The GitHub repository AntonBoquer/CPECOG2 contains a labelled image folder "dataset" with 2 categories: speed limit sign, stop sign. Examples follow, each with its label.

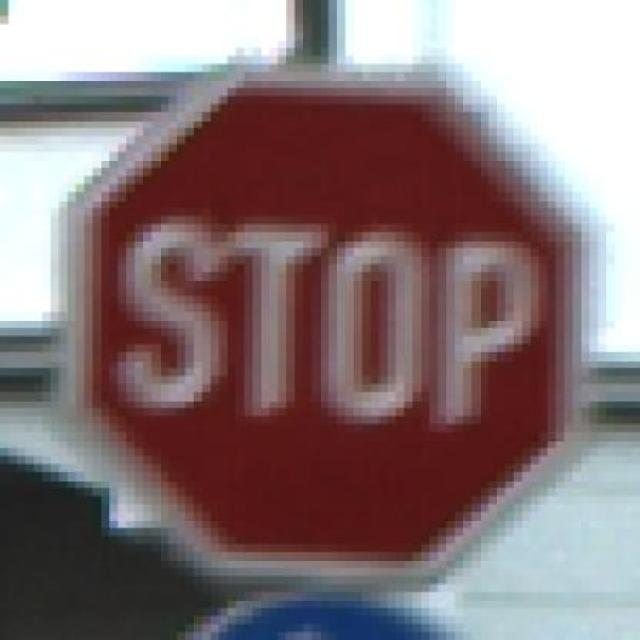
Label: stop sign

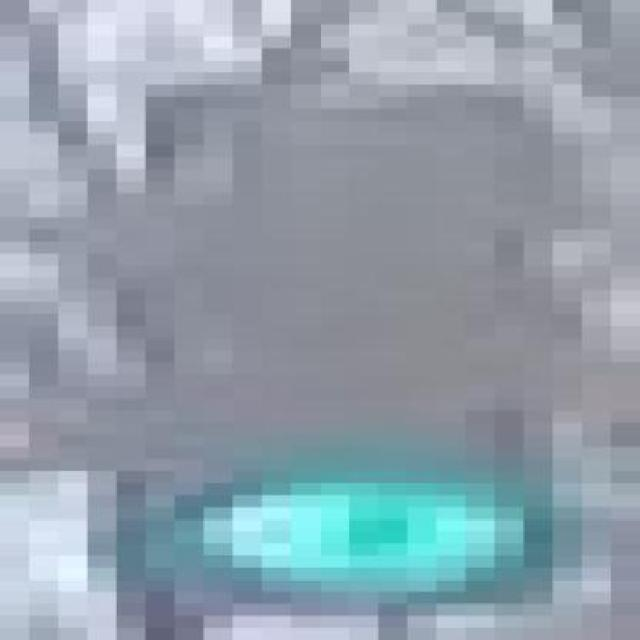
Label: speed limit sign

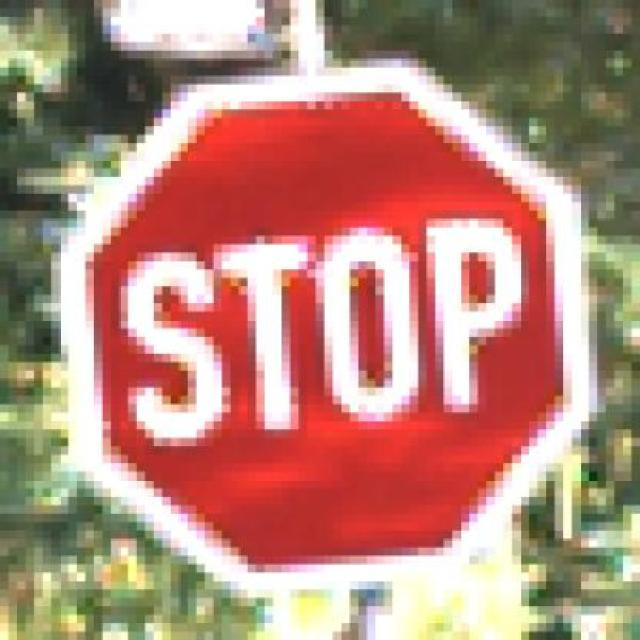
Label: stop sign

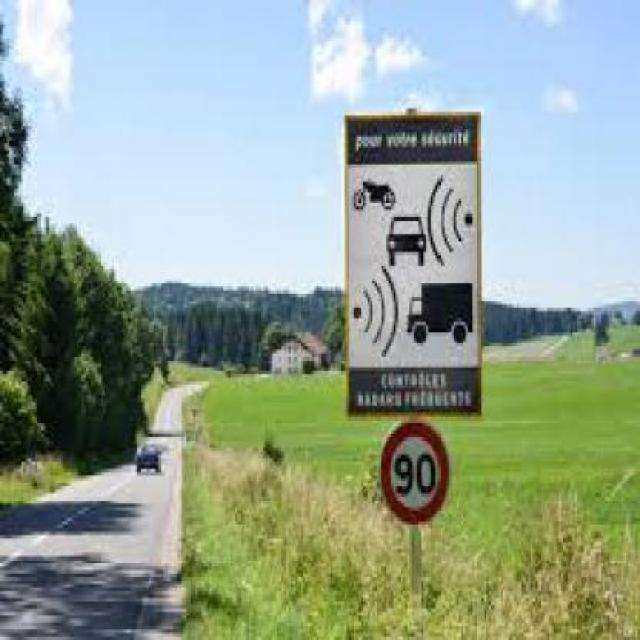
Label: speed limit sign

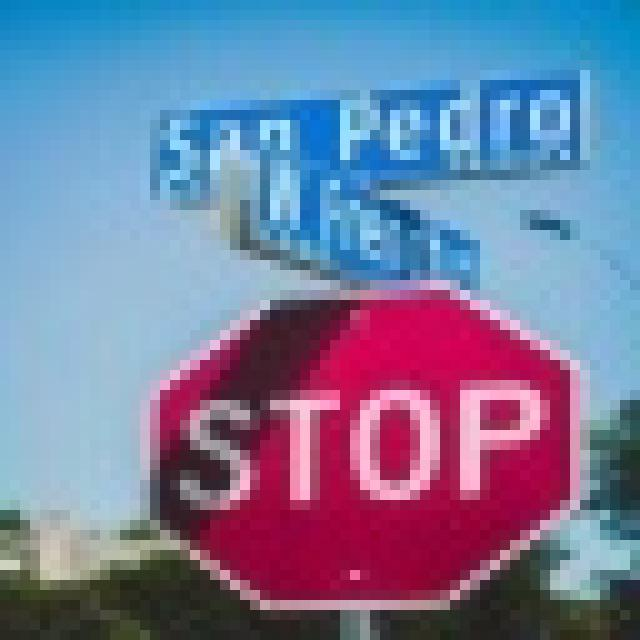
Label: stop sign

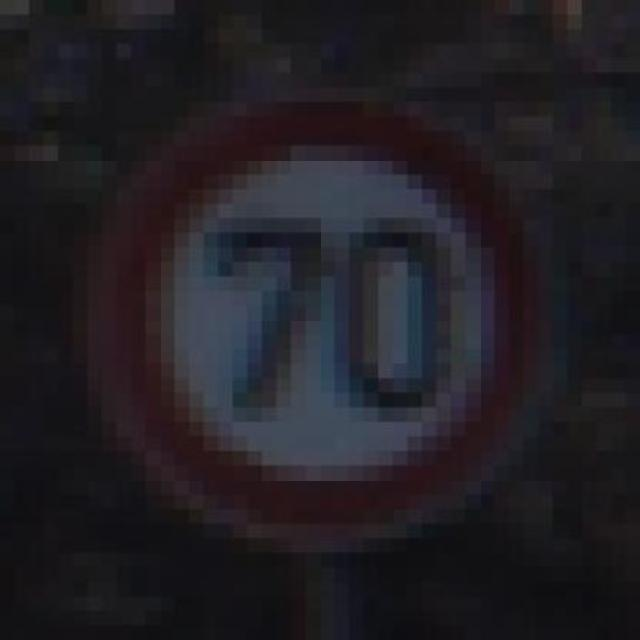
Label: speed limit sign
